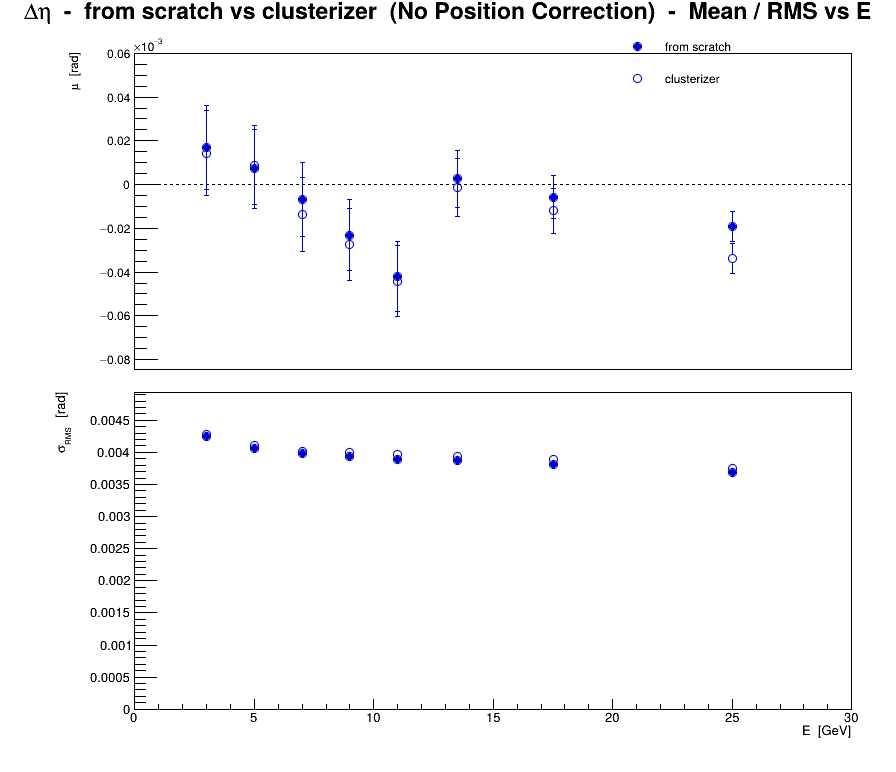

The file beside this chart, header and first rows:
series, variant, residual, E, mu, dmu, sigma, dsigma
0, from scratch, eta, 3, 1.6806e-05, 1.91556e-05, 0.004252, 1.3545e-05
0, from scratch, eta, 5, 7.21878e-06, 1.79142e-05, 0.004064, 1.26673e-05
0, from scratch, eta, 7, -6.70107e-06, 1.68455e-05, 0.00398, 1.19116e-05
0, from scratch, eta, 9, -2.31658e-05, 1.63195e-05, 0.003943, 1.15396e-05
0, from scratch, eta, 11, -4.1829e-05, 1.6026e-05, 0.003894, 1.13321e-05
0, from scratch, eta, 13.5, 2.64741e-06, 1.30088e-05, 0.003872, 9.19861e-06
0, from scratch, eta, 17.5, -5.73154e-06, 9.9133e-06, 0.003816, 7.00976e-06
0, from scratch, eta, 25, -1.91279e-05, 6.72896e-06, 0.003685, 4.75809e-06
1, clusterizer, eta, 3, 1.43704e-05, 1.93009e-05, 0.004284, 1.36478e-05
1, clusterizer, eta, 5, 8.83159e-06, 1.80829e-05, 0.004102, 1.27865e-05
1, clusterizer, eta, 7, -1.36709e-05, 1.70002e-05, 0.004016, 1.2021e-05
1, clusterizer, eta, 9, -2.74665e-05, 1.65628e-05, 0.004001, 1.17117e-05
1, clusterizer, eta, 11, -4.4149e-05, 1.62987e-05, 0.003961, 1.15249e-05
1, clusterizer, eta, 13.5, -1.45072e-06, 1.32073e-05, 0.003931, 9.33899e-06
1, clusterizer, eta, 17.5, -1.20399e-05, 1.00929e-05, 0.003886, 7.13676e-06
1, clusterizer, eta, 25, -3.3956e-05, 6.85254e-06, 0.003753, 4.84548e-06
